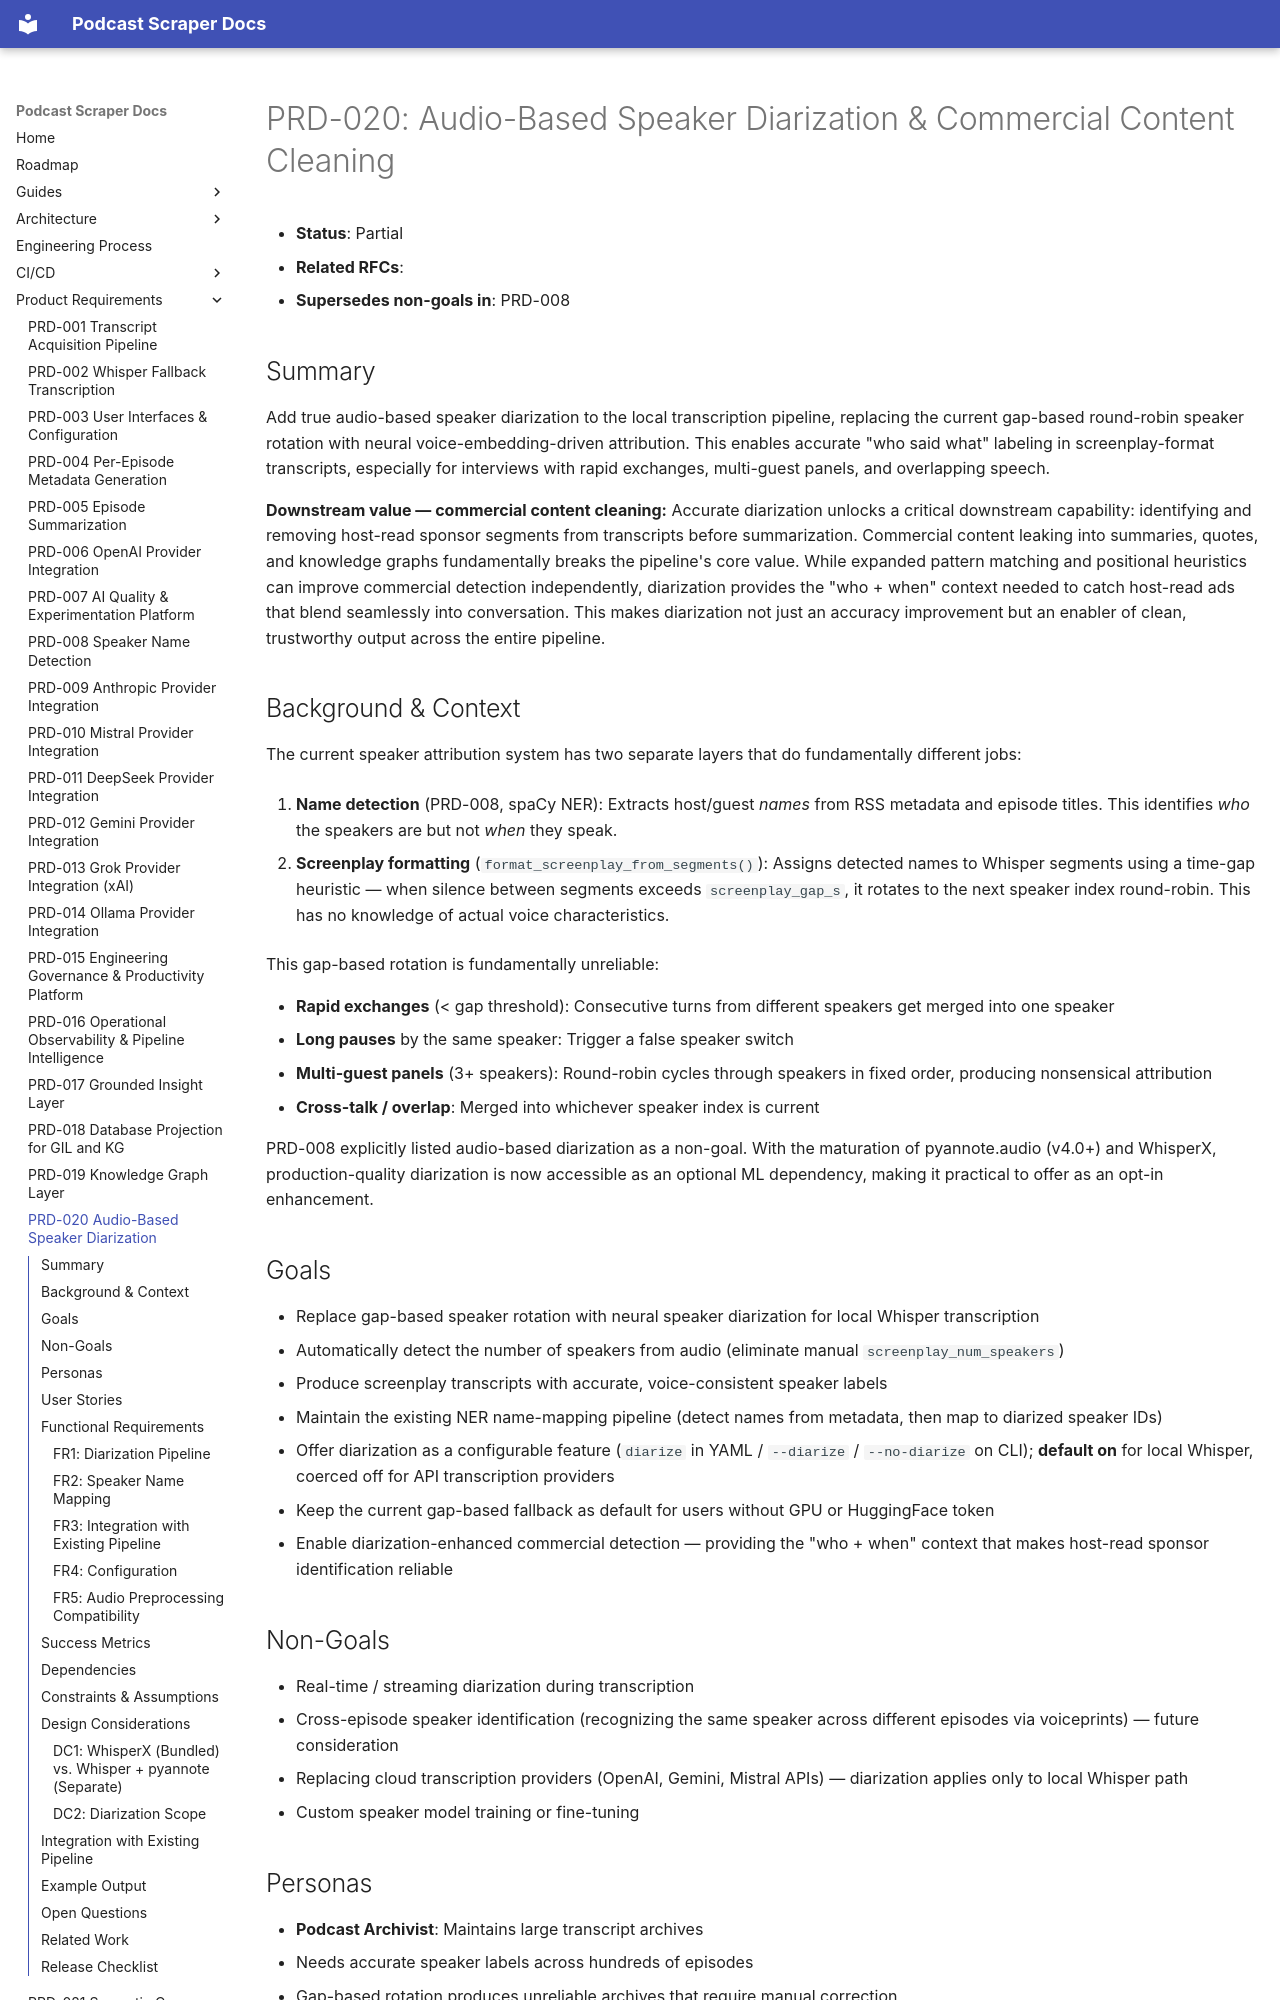

repository: chipi/podcast_scraper · page: prd/PRD-020-audio-speaker-diarization/index.html · generator: mkdocs

# PRD-020: Audio-Based Speaker Diarization & Commercial Content Cleaning

- **Status**: Partial
- **Related RFCs**:
- **Supersedes non-goals in**: PRD-008

## Summary

Add true audio-based speaker diarization to the local transcription pipeline, replacing the current gap-based round-robin speaker rotation with neural voice-embedding-driven attribution. This enables accurate "who said what" labeling in screenplay-format transcripts, especially for interviews with rapid exchanges, multi-guest panels, and overlapping speech.

**Downstream value — commercial content cleaning:** Accurate diarization unlocks a critical downstream capability: identifying and removing host-read sponsor segments from transcripts before summarization. Commercial content leaking into summaries, quotes, and knowledge graphs fundamentally breaks the pipeline's core value. While expanded pattern matching and positional heuristics can improve commercial detection independently, diarization provides the "who + when" context needed to catch host-read ads that blend seamlessly into conversation. This makes diarization not just an accuracy improvement but an enabler of clean, trustworthy output across the entire pipeline.

## Background & Context

The current speaker attribution system has two separate layers that do fundamentally different jobs:

1. **Name detection** (PRD-008, spaCy NER): Extracts host/guest *names* from RSS metadata and episode titles. This identifies *who* the speakers are but not *when* they speak.

2. **Screenplay formatting** (`format_screenplay_from_segments()`): Assigns detected names to Whisper segments using a time-gap heuristic — when silence between segments exceeds `screenplay_gap_s`, it rotates to the next speaker index round-robin. This has no knowledge of actual voice characteristics.

This gap-based rotation is fundamentally unreliable:

- **Rapid exchanges** (< gap threshold): Consecutive turns from different speakers get merged into one speaker
- **Long pauses** by the same speaker: Trigger a false speaker switch
- **Multi-guest panels** (3+ speakers): Round-robin cycles through speakers in fixed order, producing nonsensical attribution
- **Cross-talk / overlap**: Merged into whichever speaker index is current

PRD-008 explicitly listed audio-based diarization as a non-goal. With the maturation of pyannote.audio (v4.0+) and WhisperX, production-quality diarization is now accessible as an optional ML dependency, making it practical to offer as an opt-in enhancement.

## Goals

- Replace gap-based speaker rotation with neural speaker diarization for local Whisper transcription
- Automatically detect the number of speakers from audio (eliminate manual `screenplay_num_speakers`)
- Produce screenplay transcripts with accurate, voice-consistent speaker labels
- Maintain the existing NER name-mapping pipeline (detect names from metadata, then map to diarized speaker IDs)
- Offer diarization as a configurable feature (`diarize` in YAML / `--diarize` / `--no-diarize` on CLI); **default on** for local Whisper, coerced off for API transcription providers
- Keep the current gap-based fallback as default for users without GPU or HuggingFace token
- Enable diarization-enhanced commercial detection — providing the "who + when" context that makes host-read sponsor identification reliable

## Non-Goals

- Real-time / streaming diarization during transcription
- Cross-episode speaker identification (recognizing the same speaker across different episodes via voiceprints) — future consideration
- Replacing cloud transcription providers (OpenAI, Gemini, Mistral APIs) — diarization applies only to local Whisper path
- Custom speaker model training or fine-tuning
